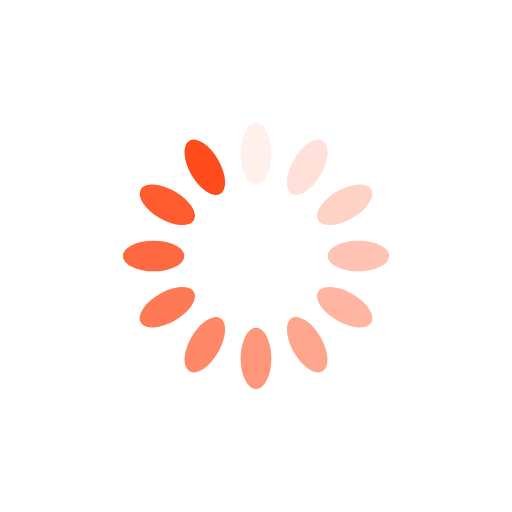
t = 0.00 s
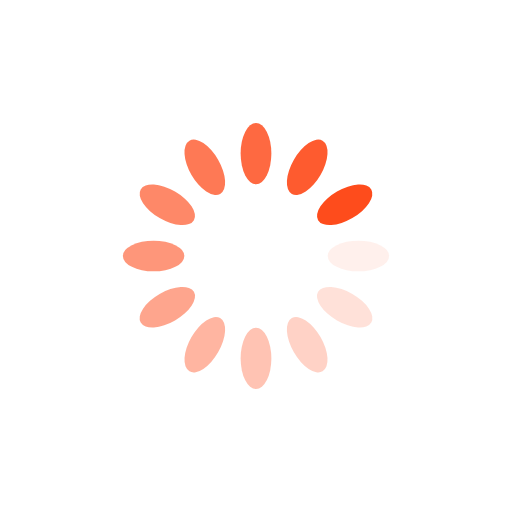
t = 0.25 s
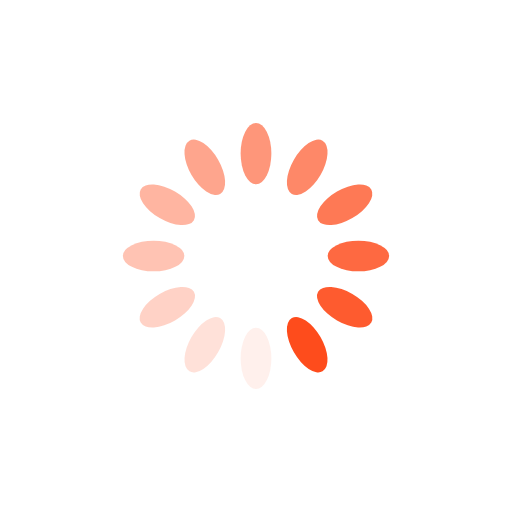
t = 0.50 s
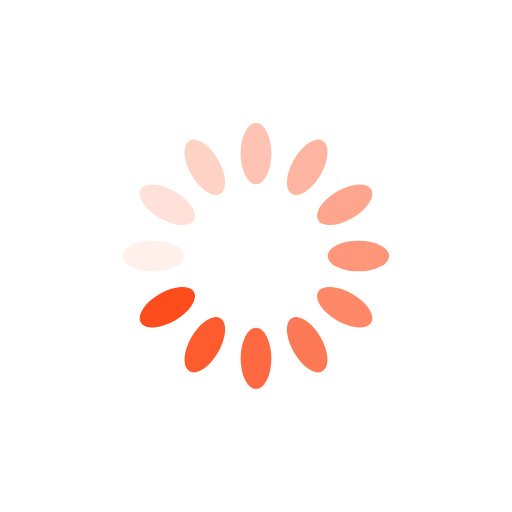
t = 0.75 s

The animated SVG that drew these frames (rendered in a browser with its animation timeline set to each time). Animation: 12 SMIL elements (animate=12); one cycle of 1.00 s, repeats indefinitely.

<svg xmlns="http://www.w3.org/2000/svg" xmlns:xlink="http://www.w3.org/1999/xlink" style="margin: auto; background: rgba(255, 255, 255, 0); display: block;" width="200px" height="200px" viewBox="0 0 100 100" preserveAspectRatio="xMidYMid">
<g transform="rotate(0 50 50)">
  <rect x="47" y="24" rx="3" ry="6" width="6" height="12" fill="#fe4c1c">
    <animate attributeName="opacity" values="1;0" keyTimes="0;1" dur="1s" begin="-0.9166666666666666s" repeatCount="indefinite"></animate>
  </rect>
</g><g transform="rotate(30 50 50)">
  <rect x="47" y="24" rx="3" ry="6" width="6" height="12" fill="#fe4c1c">
    <animate attributeName="opacity" values="1;0" keyTimes="0;1" dur="1s" begin="-0.8333333333333334s" repeatCount="indefinite"></animate>
  </rect>
</g><g transform="rotate(60 50 50)">
  <rect x="47" y="24" rx="3" ry="6" width="6" height="12" fill="#fe4c1c">
    <animate attributeName="opacity" values="1;0" keyTimes="0;1" dur="1s" begin="-0.75s" repeatCount="indefinite"></animate>
  </rect>
</g><g transform="rotate(90 50 50)">
  <rect x="47" y="24" rx="3" ry="6" width="6" height="12" fill="#fe4c1c">
    <animate attributeName="opacity" values="1;0" keyTimes="0;1" dur="1s" begin="-0.6666666666666666s" repeatCount="indefinite"></animate>
  </rect>
</g><g transform="rotate(120 50 50)">
  <rect x="47" y="24" rx="3" ry="6" width="6" height="12" fill="#fe4c1c">
    <animate attributeName="opacity" values="1;0" keyTimes="0;1" dur="1s" begin="-0.5833333333333334s" repeatCount="indefinite"></animate>
  </rect>
</g><g transform="rotate(150 50 50)">
  <rect x="47" y="24" rx="3" ry="6" width="6" height="12" fill="#fe4c1c">
    <animate attributeName="opacity" values="1;0" keyTimes="0;1" dur="1s" begin="-0.5s" repeatCount="indefinite"></animate>
  </rect>
</g><g transform="rotate(180 50 50)">
  <rect x="47" y="24" rx="3" ry="6" width="6" height="12" fill="#fe4c1c">
    <animate attributeName="opacity" values="1;0" keyTimes="0;1" dur="1s" begin="-0.4166666666666667s" repeatCount="indefinite"></animate>
  </rect>
</g><g transform="rotate(210 50 50)">
  <rect x="47" y="24" rx="3" ry="6" width="6" height="12" fill="#fe4c1c">
    <animate attributeName="opacity" values="1;0" keyTimes="0;1" dur="1s" begin="-0.3333333333333333s" repeatCount="indefinite"></animate>
  </rect>
</g><g transform="rotate(240 50 50)">
  <rect x="47" y="24" rx="3" ry="6" width="6" height="12" fill="#fe4c1c">
    <animate attributeName="opacity" values="1;0" keyTimes="0;1" dur="1s" begin="-0.25s" repeatCount="indefinite"></animate>
  </rect>
</g><g transform="rotate(270 50 50)">
  <rect x="47" y="24" rx="3" ry="6" width="6" height="12" fill="#fe4c1c">
    <animate attributeName="opacity" values="1;0" keyTimes="0;1" dur="1s" begin="-0.16666666666666666s" repeatCount="indefinite"></animate>
  </rect>
</g><g transform="rotate(300 50 50)">
  <rect x="47" y="24" rx="3" ry="6" width="6" height="12" fill="#fe4c1c">
    <animate attributeName="opacity" values="1;0" keyTimes="0;1" dur="1s" begin="-0.08333333333333333s" repeatCount="indefinite"></animate>
  </rect>
</g><g transform="rotate(330 50 50)">
  <rect x="47" y="24" rx="3" ry="6" width="6" height="12" fill="#fe4c1c">
    <animate attributeName="opacity" values="1;0" keyTimes="0;1" dur="1s" begin="0s" repeatCount="indefinite"></animate>
  </rect>
</g>
</svg>